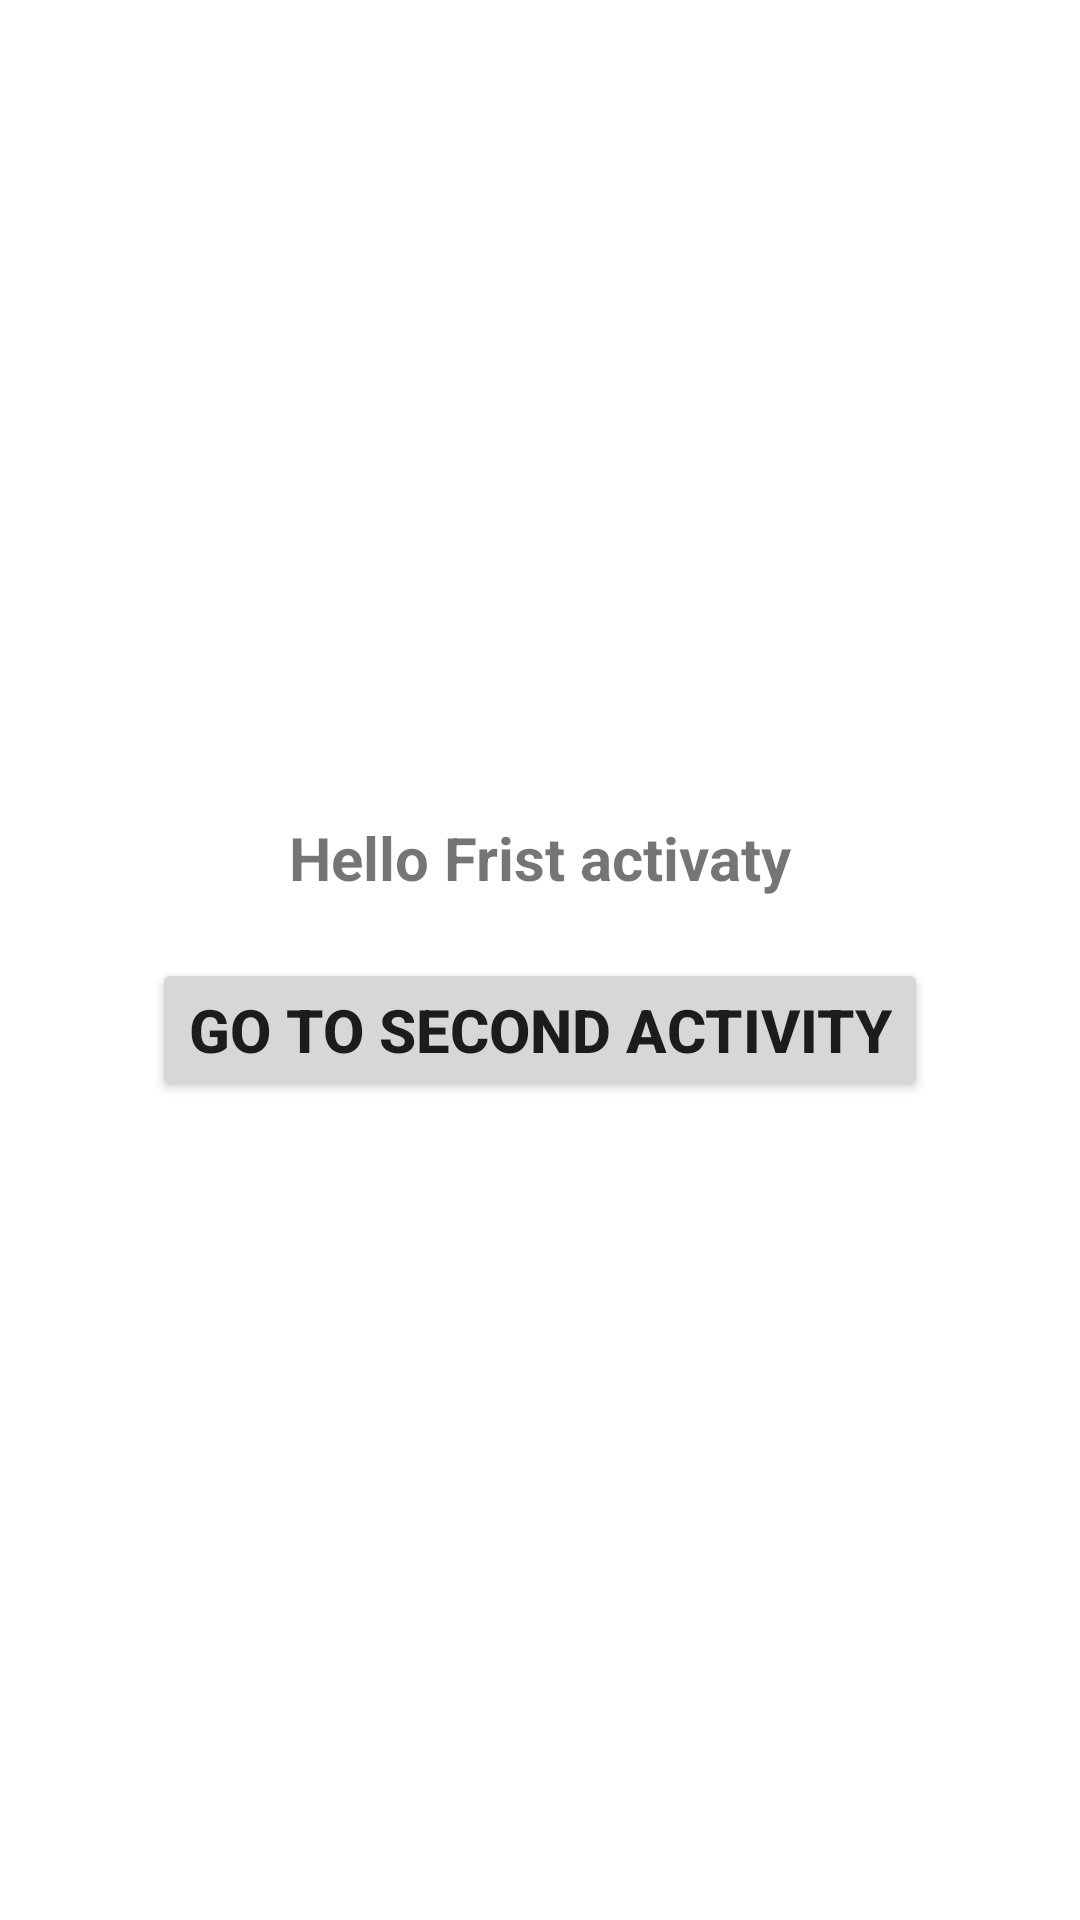

Android layout source for this screen:
<!-- AndroidManifest.xml: application theme Theme.Intent01 -->
<!-- res/layout/activity_main.xml -->
<?xml version="1.0" encoding="utf-8"?>
<LinearLayout xmlns:android="http://schemas.android.com/apk/res/android"
    xmlns:app="http://schemas.android.com/apk/res-auto"
    xmlns:tools="http://schemas.android.com/tools"
    android:layout_width="match_parent"
    android:layout_height="match_parent"
    tools:context=".MainActivity"
    android:gravity="center"
    android:orientation="vertical">
    <TextView
        android:layout_width="wrap_content"
        android:layout_height="wrap_content"
        android:text="Hello Frist activaty"
        android:textSize="20sp"
        android:textStyle="bold"
        android:layout_marginBottom="20dp"/>

    <Button
        android:id="@+id/buttonid"
        android:layout_width="wrap_content"
        android:layout_height="wrap_content"
        android:text="@string/Button_Name"
        android:textSize="20sp"
        android:textStyle="bold"
        />




</LinearLayout>
<!-- resources referenced by this layout -->
<resources>
  <string name="Button_Name">Go to second activity</string>
  <style name="Theme.Intent01" parent="Theme.MaterialComponents.DayNight.DarkActionBar">
          
          <item name="colorPrimary">@color/purple_500</item>
          <item name="colorPrimaryVariant">@color/purple_700</item>
          <item name="colorOnPrimary">@color/white</item>
          
          <item name="colorSecondary">@color/teal_200</item>
          <item name="colorSecondaryVariant">@color/teal_700</item>
          <item name="colorOnSecondary">@color/black</item>
          
          <item name="android:statusBarColor" tools:targetApi="l">?attr/colorPrimaryVariant</item>
          
      </style>
  <!-- not gathered from this repository: default colours our renderer supplied (Android Studio template values) -->
  <color name="purple_500">#FF6200EE</color>
  <color name="purple_700">#FF3700B3</color>
  <color name="teal_200">#FF03DAC5</color>
  <color name="teal_700">#FF018786</color>
  <color name="black">#FF000000</color>
  <color name="white">#FFFFFFFF</color>
</resources>
